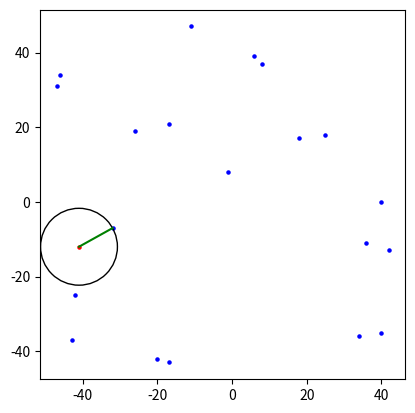

The script that saved this image:
from random import randint
from math import *
import matplotlib.pyplot as plt
import numpy as np


def alea(a,b): #Définition de la fonction alea
    """

    Parameters
    ----------
    a : entiers relatifs
    
    b : entiers relatifs

    Returns
    -------
    Couple d'entier entre a et b

    """
    x=randint(a,b) #création de la variable x qui donne un nombre entre a et b
    y=randint(a,b) #création de la variable y qui donne un nombre entre a et b
    s=(x,y) #création d'un tuple avec les deux variables x et y
    return s

def centreExam(a, b, n): #Définition de la fonction centreExam
    """
    

    Parameters
    ----------
    a : entiers relatifs
        DESCRIPTION.
    b : entiers relatifs
        DESCRIPTION.
    n : nombre de couple
        DESCRIPTION.

    Returns
    -------
    n couple d'entier entre a et b'

    """
    s=[]
    for i in range(n): #Boucle qui tourne n fois
        x=alea(a,b) #création d'un tuple avec les deux variables a et b
        s.append(x)  #ajout du tuple a la liste des centreExam
    return s

def distance(a,b): #Définition de la fonction distance
    """
    

    Parameters
    ----------
    a : tuple de nombre entier (coordonnée)
    
    b : tuple de nombre entier (coordonnée)

    Returns
    -------
    la distance AB

    """
    return sqrt((b[0]-a[0])**2+(b[1]-a[1])**2) #calcul de la distance
    
def GPS(mesCoords,listeCentres): #Définition de la fonction GPS
    """
    

    Parameters
    ----------
    mesCoords : tuple de nombre entier (coordonnée)
    listeCentres : liste de tuple de nombre entier (coordonnée)

    Returns
    -------
    proche : tuple de nombre entier (coordonnée le plus proche)

    """
    proche=distance(mesCoords,listeCentres[0]) #création de la variable proche 
    for i in listeCentres: #boucle qui tourne le nombre d'élément de listeCentres
        dst=distance(mesCoords,i) #initialisation de la variable dst qui vérifie la distance entre nos coordonnée et i.
        if dst<proche:  #Vérification si la distance est plus petit que le plus petit (ou le premier élément)
            proche=dst #initialisation de la variable proche
            s=i #initialisation de la variable s
    return s

    

#création du schéma
mesCoords=alea(-50, 50) #Création de la varible MesCoord
listeCentres=centreExam(-50, 50, 20) #Création de la liste des listeCentres(avec 20 élément)
proche=GPS(mesCoords,listeCentres) #Creaion de la variable proche
x=[] #Création de la liste X
y=[] #Création de la liste Y
for i in listeCentres: #Boucle qui tourne le nombre d'élément de listeCentres
    x.append(i[0]) #Ajout des coordonnées X de chaque élément dans la liste X
    y.append(i[1]) #Ajout des coordonnées Y de chaque élément dans la liste Y

fig, ax = plt.subplots() #Création de ax pour plt

linx=[mesCoords[0],proche[0]] #Création de la liste linx avec les coordonnées X de mes coords et du centre le plus proche
liny=[mesCoords[1],proche[1]] #Création de la liste liny avec les coordonnées Y de mes coords et du centre le plus proche
dist=distance(mesCoords,proche) #création de la variable dist pour avoir la distance avec le centre le plus proche (le rayon du cercle)
ax.scatter(x, y, s=5, c="blue") #Création de tout les centres Exams
draw_circle = plt.Circle((mesCoords[0], mesCoords[1]),dist ,fill=False) #Création du cercle avec pour rayon le centre le plus proche

ax.set_aspect(1) #Modification de l'aspect du tableau
ax.add_artist(draw_circle) #Ajout de cercle au tableau
ax.plot(linx,liny,color='green') #Ajout du trait entre MesCoords et le centre le plus proche
ax.scatter(mesCoords[0], mesCoords[1], s=5, c="red") #Ajout du point de mes coordonnées

plt.show() #Affiche le tableau




def insertion(A,i): #Création de la fonction insertion
    """
    
    A : TYPE C'est une liste 
        
    i : TYPE C'est l'indice de l'élément à inserer
    

    Return Insert l'élément dans la liste

    """
    m = A[i] #Création de la variable m
    while i > 0 and m < A[i-1]: #Boucle temps que i supérieur a 0 ET m inférieur à A[i-1]
        A[i] = A[i-1] #initialisation de la variable A[i]
        i = i-1 #initialisation de la variable i
    A[i] = m #initialisation de la variable A[i]
    return A

def Tri_par_insertion(A):
    """

    A : TYPE C'est une liste
    
    Returns La liste triée
    
    """
    L = [] #Création de la liste L
    for i in range(len(A)): #Boucle i qui tourne le nombre d'élément de A
        L = insertion(A,i) #initialisation de L
    return L

def tri(mesCoord,listeCentres):
    """

    Parameters
    ----------
    mesCoord : Couble d'entier
        Coordonnée utilisateur
    listeCentres : liste de couble d'entier
        Coordonnées centres

    Returns
    -------
    distance dans l'ordre

    """
    dico={} #Création du dico
    t=[] #Création de la liste t
    result=[] #Création de la liste result
    for i in listeCentres: #Création de la liste i qui tourne pour chaque élément de listeCentres
        temp=distance(mesCoord,i) #Création de la liste temp 
        dico[temp] = i #Modification d'un élément de dico
        t.append(distance(mesCoord,i)) #Ajout de distance à t
    tri=Tri_par_insertion(t) #Création de la variable tri
    for i in tri: #Boucle for qui tourne pour chaque élément de tri
        result.append(dico[i]) #Ajout de dico à la liste résult
    return result
print("Liste des centre les plus proches: ", tri(mesCoords, listeCentres)) #print
